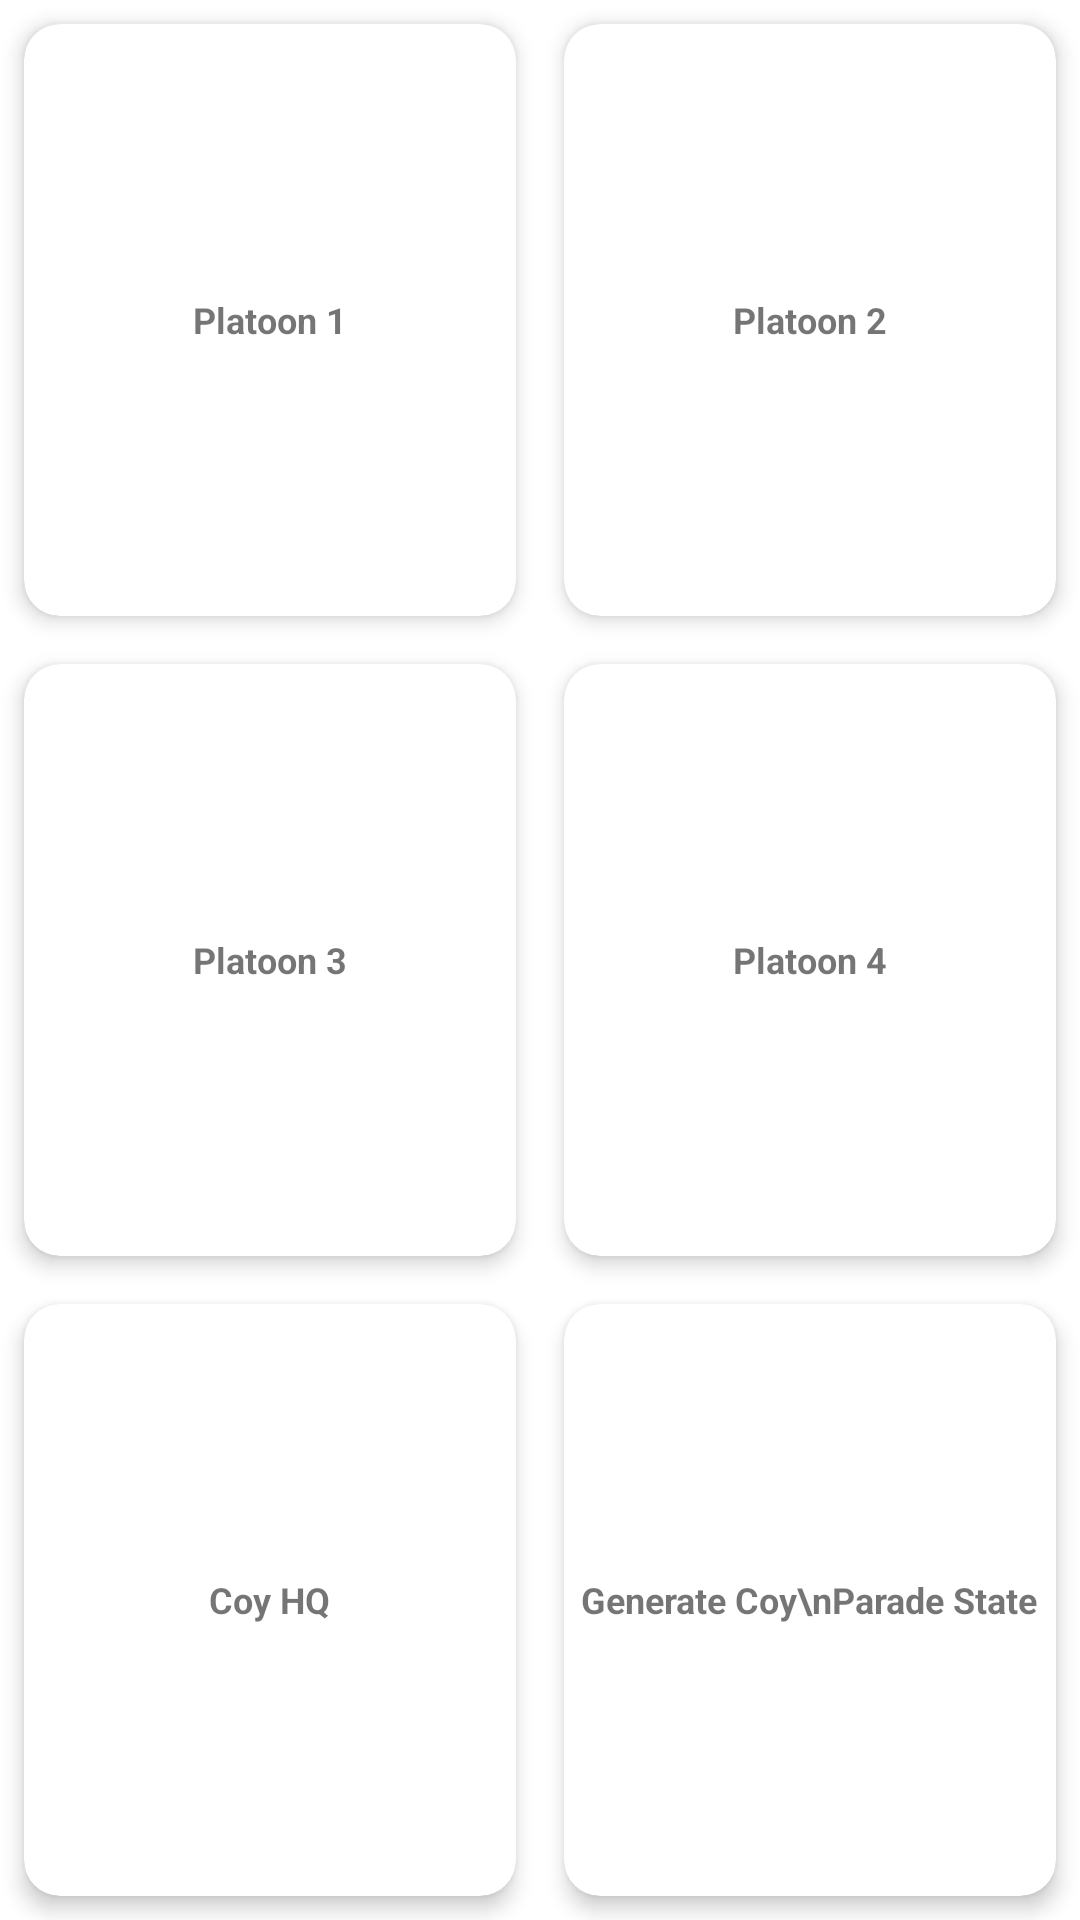

Produce the Android XML layout that renders to this screen, including the resource entries it uses.
<!-- AndroidManifest.xml: application theme Theme.ParadeState -->
<!-- res/layout/fragment_last_parade_tab.xml -->
<?xml version="1.0" encoding="utf-8"?>
<androidx.constraintlayout.widget.ConstraintLayout xmlns:android="http://schemas.android.com/apk/res/android"
    xmlns:tools="http://schemas.android.com/tools"
    android:layout_width="match_parent"
    android:layout_height="match_parent"
    xmlns:app="http://schemas.android.com/apk/res-auto"
    tools:context=".LastParadeTab">

    <com.google.android.material.card.MaterialCardView
        android:id="@+id/platoon_1"
        android:layout_width="0dp"
        android:layout_height="0dp"
        app:cardCornerRadius="12dp"
        app:cardElevation="4dp"
        android:layout_margin="8dp"
        android:foreground="?android:attr/selectableItemBackground"
        android:clickable="true"
        app:layout_constraintLeft_toLeftOf="parent"
        app:layout_constraintRight_toLeftOf="@id/platoon_2"
        app:layout_constraintTop_toTopOf="parent"
        app:layout_constraintBottom_toTopOf="@id/platoon_3">

        <com.google.android.material.textview.MaterialTextView
            android:layout_width="wrap_content"
            android:layout_height="wrap_content"
            android:text="Platoon 1"
            android:textSize="36px"
            android:textStyle="bold"
            android:layout_gravity="center" />

    </com.google.android.material.card.MaterialCardView>

    <com.google.android.material.card.MaterialCardView
        android:id="@+id/platoon_2"
        android:layout_width="0dp"
        android:layout_height="0dp"
        app:cardCornerRadius="12dp"
        app:cardElevation="4dp"
        android:layout_margin="8dp"
        android:foreground="?android:attr/selectableItemBackground"
        android:clickable="true"
        app:layout_constraintRight_toRightOf="parent"
        app:layout_constraintLeft_toRightOf="@id/platoon_1"
        app:layout_constraintTop_toTopOf="parent"
        app:layout_constraintBottom_toTopOf="@id/platoon_4">

        <com.google.android.material.textview.MaterialTextView
            android:layout_width="wrap_content"
            android:layout_height="wrap_content"
            android:text="Platoon 2"
            android:textSize="36px"
            android:textStyle="bold"
            android:layout_gravity="center" />

    </com.google.android.material.card.MaterialCardView>

    <com.google.android.material.card.MaterialCardView
        android:id="@+id/platoon_3"
        android:layout_width="0dp"
        android:layout_height="0dp"
        app:cardCornerRadius="12dp"
        app:cardElevation="4dp"
        android:layout_margin="8dp"
        android:foreground="?android:attr/selectableItemBackground"
        android:clickable="true"
        app:layout_constraintLeft_toLeftOf="parent"
        app:layout_constraintTop_toBottomOf="@id/platoon_1"
        app:layout_constraintRight_toLeftOf="@id/platoon_4"
        app:layout_constraintBottom_toTopOf="@id/coy_hq">

        <com.google.android.material.textview.MaterialTextView
            android:layout_width="wrap_content"
            android:layout_height="wrap_content"
            android:text="Platoon 3"
            android:textSize="36px"
            android:textStyle="bold"
            android:layout_gravity="center" />

    </com.google.android.material.card.MaterialCardView>

    <com.google.android.material.card.MaterialCardView
        android:id="@+id/platoon_4"
        android:layout_width="0dp"
        android:layout_height="0dp"
        app:cardCornerRadius="12dp"
        android:layout_margin="8dp"
        app:cardElevation="4dp"
        android:foreground="?android:attr/selectableItemBackground"
        android:clickable="true"
        app:layout_constraintRight_toRightOf="parent"
        app:layout_constraintTop_toBottomOf="@id/platoon_2"
        app:layout_constraintLeft_toRightOf="@id/platoon_3"
        app:layout_constraintBottom_toTopOf="@id/generate_coy_parade_state">

        <com.google.android.material.textview.MaterialTextView
            android:layout_width="wrap_content"
            android:layout_height="wrap_content"
            android:text="Platoon 4"
            android:textSize="36px"
            android:textStyle="bold"
            android:layout_gravity="center" />

    </com.google.android.material.card.MaterialCardView>

    <com.google.android.material.card.MaterialCardView
        android:id="@+id/coy_hq"
        android:layout_width="0dp"
        android:layout_height="0dp"
        app:cardCornerRadius="12dp"
        app:cardElevation="4dp"
        android:layout_margin="8dp"
        android:foreground="?android:attr/selectableItemBackground"
        android:clickable="true"
        app:layout_constraintBottom_toBottomOf="parent"
        app:layout_constraintLeft_toLeftOf="parent"
        app:layout_constraintTop_toBottomOf="@id/platoon_3"
        app:layout_constraintRight_toLeftOf="@id/generate_coy_parade_state">

        <com.google.android.material.textview.MaterialTextView
            android:layout_width="wrap_content"
            android:layout_height="wrap_content"
            android:text="Coy HQ"
            android:textSize="36px"
            android:textStyle="bold"
            android:layout_gravity="center" />

    </com.google.android.material.card.MaterialCardView>

    <com.google.android.material.card.MaterialCardView
        android:id="@+id/generate_coy_parade_state"
        android:layout_width="0dp"
        android:layout_height="0dp"
        app:cardCornerRadius="12dp"
        app:cardElevation="4dp"
        android:layout_margin="8dp"
        android:foreground="?android:attr/selectableItemBackground"
        android:clickable="true"
        app:layout_constraintBottom_toBottomOf="parent"
        app:layout_constraintLeft_toRightOf="@id/coy_hq"
        app:layout_constraintTop_toBottomOf="@id/platoon_4"
        app:layout_constraintRight_toRightOf="parent">

        <com.google.android.material.textview.MaterialTextView
            android:layout_width="wrap_content"
            android:layout_height="wrap_content"
            android:text="Generate Coy\nParade State"
            android:textSize="36px"
            android:textStyle="bold"
            android:layout_gravity="center"
            android:gravity="center"/>

    </com.google.android.material.card.MaterialCardView>

</androidx.constraintlayout.widget.ConstraintLayout>
<!-- resources referenced by this layout -->
<resources>
  <style name="Theme.ParadeState" parent="Theme.MaterialComponents.DayNight.DarkActionBar">
          
          <item name="colorPrimary">@color/purple_500</item>
          <item name="colorPrimaryVariant">@color/purple_700</item>
          <item name="colorOnPrimary">@color/white</item>
          
          <item name="colorSecondary">@color/teal_200</item>
          <item name="colorSecondaryVariant">@color/teal_700</item>
          <item name="colorOnSecondary">@color/black</item>
          
          <item name="android:statusBarColor" tools:targetApi="l">?attr/colorPrimaryVariant</item>
          
      </style>
  <!-- not gathered from this repository: default colours our renderer supplied (Android Studio template values) -->
  <color name="purple_500">#FF6200EE</color>
  <color name="purple_700">#FF3700B3</color>
  <color name="teal_200">#FF03DAC5</color>
  <color name="teal_700">#FF018786</color>
  <color name="black">#FF000000</color>
  <color name="white">#FFFFFFFF</color>
</resources>
